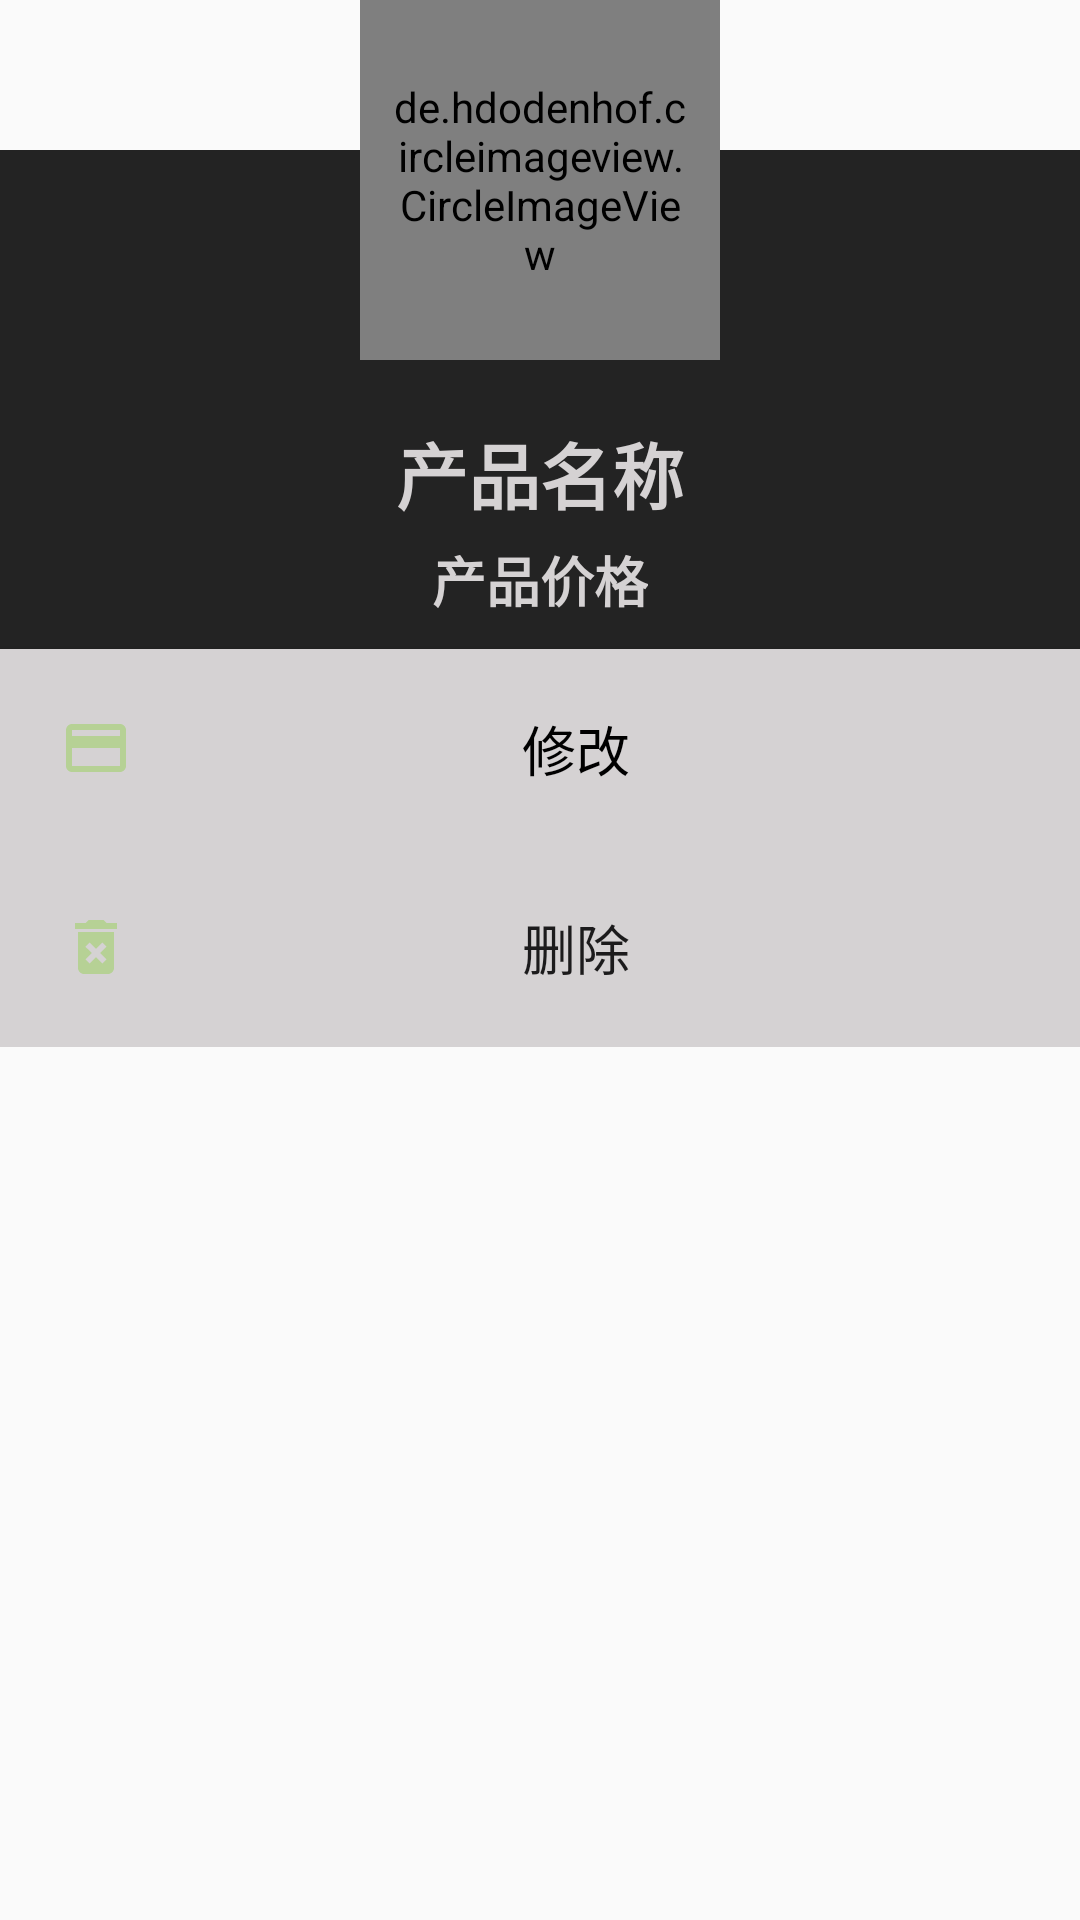

The Android layout XML behind this screen, and the referenced resources:
<!-- AndroidManifest.xml: application theme AppTheme -->
<!-- res/layout/product_dialog_popup.xml -->
<?xml version="1.0" encoding="utf-8"?>
<RelativeLayout
    xmlns:android="http://schemas.android.com/apk/res/android"
    android:layout_width="300dp"
    android:layout_gravity="center"
    android:layout_height="wrap_content">

    <LinearLayout
        android:layout_marginTop="50dp"
        android:layout_width="match_parent"
        android:layout_height="wrap_content"
        android:background="#232323"
        android:orientation="vertical"
        android:gravity="center_horizontal"
        >

        <TextView
            android:id="@+id/product_dialog_name"
            android:layout_width="wrap_content"
            android:layout_height="wrap_content"

            android:text="产品名称"
            android:textColor="@color/whiteRad"
            android:textStyle="bold"
            android:textSize="24dp"
            android:layout_marginTop="90dp"

            />

        <TextView
            android:id="@+id/product_dialog_price"
            android:layout_width="wrap_content"
            android:layout_height="wrap_content"

            android:text="产品价格"
            android:textColor="@color/whiteRad"
            android:textStyle="bold"
            android:textSize="18dp"
            android:layout_marginTop="5dp"
            android:layout_marginBottom="10dp"

            />

        <Button
            android:id="@+id/dialog_product_btn_call_edit"
            android:padding="20dp"
            android:layout_width="match_parent"
            android:layout_height="wrap_content"
            android:background="@color/whiteRad"

            android:drawableLeft="@drawable/card_edit"
            android:text="修改"
            android:textSize="18dp"
            android:textColorHighlight="@color/whitereal"
            android:textColor="@color/blackreal"/>
        <Button
            android:id="@+id/dialog_product_btn_delete"
            android:layout_width="match_parent"
            android:layout_height="wrap_content"
            android:background="@color/whiteRad"
            android:textSize="18dp"
            android:drawableLeft="@drawable/delete_card"

            android:padding="20dp"
            android:text="删除"/>


    </LinearLayout>

    <de.hdodenhof.circleimageview.CircleImageView
        android:id="@+id/product_dialog_image"
        android:layout_width="120dp"
        android:layout_height="120dp"
        android:src="@drawable/ic_launcher_background"
        android:padding="10dp"
        android:layout_centerHorizontal="true"

        android:layout_alignParentTop="true"

        />







</RelativeLayout>
<!-- resources referenced by this layout -->
<resources>
  <color name="blackreal">#000000</color>
  <color name="whiteRad">#D5D2D3</color>
  <color name="whitereal">#ffffff</color>
  <!-- drawable card_edit (drawable) -->
  <vector android:height="24dp" android:tint="#B6D195"
      android:viewportHeight="24" android:viewportWidth="24"
      android:width="24dp" xmlns:android="http://schemas.android.com/apk/res/android">
      <path android:fillColor="@android:color/white" android:pathData="M20,4L4,4c-1.11,0 -1.99,0.89 -1.99,2L2,18c0,1.11 0.89,2 2,2h16c1.11,0 2,-0.89 2,-2L22,6c0,-1.11 -0.89,-2 -2,-2zM20,18L4,18v-6h16v6zM20,8L4,8L4,6h16v2z"/>
  </vector>
  <!-- drawable delete_card (drawable) -->
  <vector android:height="24dp" android:tint="#B6D195"
      android:viewportHeight="24" android:viewportWidth="24"
      android:width="24dp" xmlns:android="http://schemas.android.com/apk/res/android">
      <path android:fillColor="@android:color/white" android:pathData="M6,19c0,1.1 0.9,2 2,2h8c1.1,0 2,-0.9 2,-2L18,7L6,7v12zM8.46,11.88l1.41,-1.41L12,12.59l2.12,-2.12 1.41,1.41L13.41,14l2.12,2.12 -1.41,1.41L12,15.41l-2.12,2.12 -1.41,-1.41L10.59,14l-2.13,-2.12zM15.5,4l-1,-1h-5l-1,1L5,4v2h14L19,4z"/>
  </vector>
  <style name="AppTheme" parent="Theme.AppCompat.Light.DarkActionBar">
          
          <item name="colorPrimary">@color/colorPrimary</item>
          <item name="colorPrimaryDark">@color/colorPrimaryDark</item>
          <item name="colorAccent">@color/colorAccent</item>
  
          <item name="civ_border_color">@color/startblue</item>
      </style>
  <color name="colorPrimary">#7F76E4</color>
  <color name="colorPrimaryDark">#D6BB6C</color>
  <color name="colorAccent">#FF5722</color>
  <color name="startblue">#7F76E4</color>
</resources>
